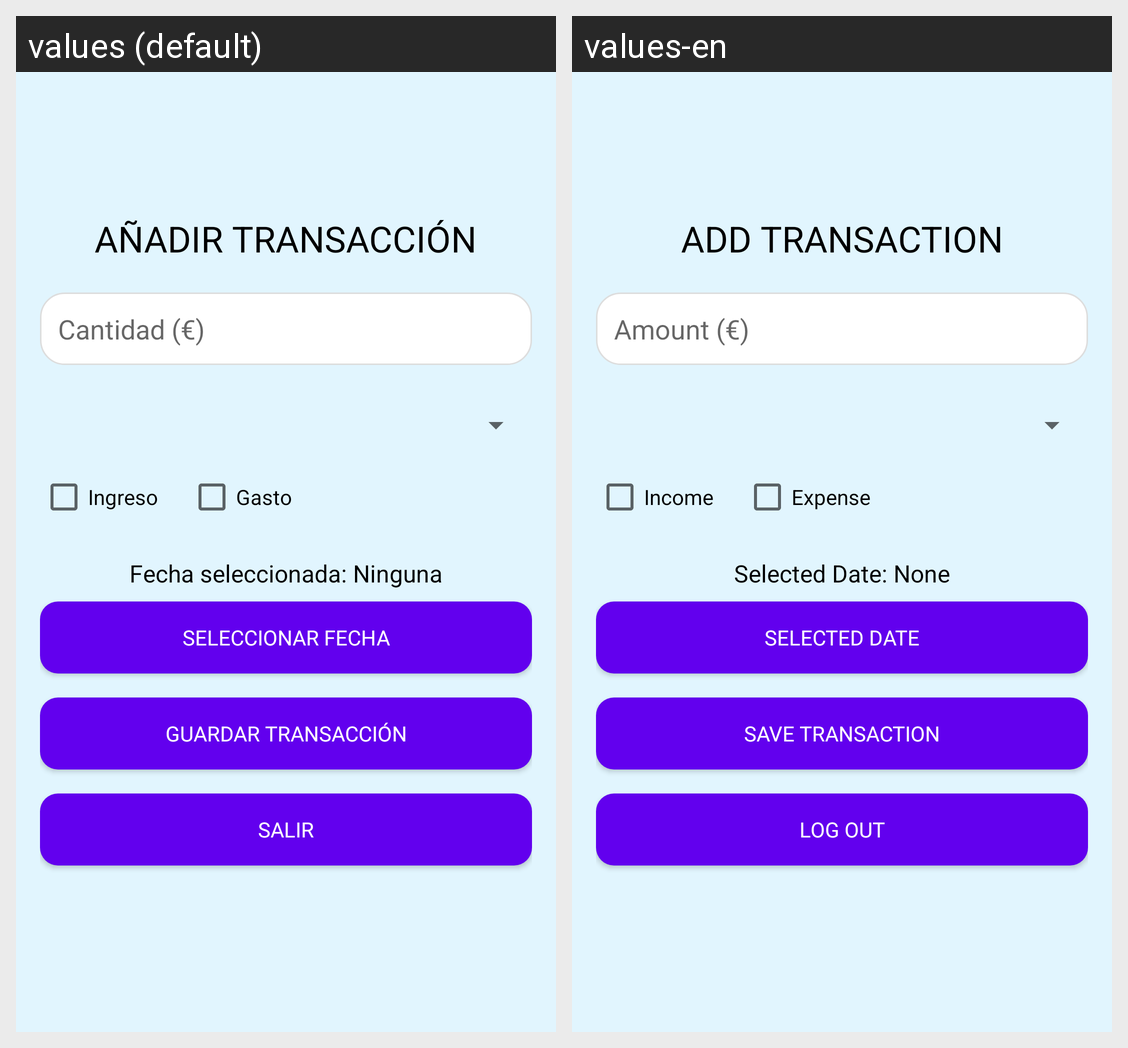

For this localized Android screen grid, give each drawn string resource with its value in every locale shown.
Android screen res/layout/activity_transaction.xml rendered under 2 locales, left to right: values (default), values-en. Device: Nexus 5 (rendered at 1080×1920; each locale shown at half size, 540×960, under a caption strip naming it); theme Theme.EasyFinances.
Strings drawn on this screen, with the default value and each locale's value (text and hints the layout hard-codes, and strings that could not be matched under every locale, appear in the picture but are not listed):

a_adir_transacci_n
  values: AÑADIR TRANSACCIÓN
  values-en: ADD TRANSACTION

cantidad
  values: Cantidad (€)
  values-en: Amount (€)

ingreso
  values: Ingreso
  values-en: Income

gasto
  values: Gasto
  values-en: Expense

fecha_seleccionada_ninguna
  values: Fecha seleccionada: Ninguna
  values-en: Selected Date: None

seleccionar_fecha
  values: Seleccionar Fecha
  values-en: Selected Date

guardar_transacci_n
  values: Guardar Transacción
  values-en: Save transaction

salir
  values: Salir
  values-en: Log out
